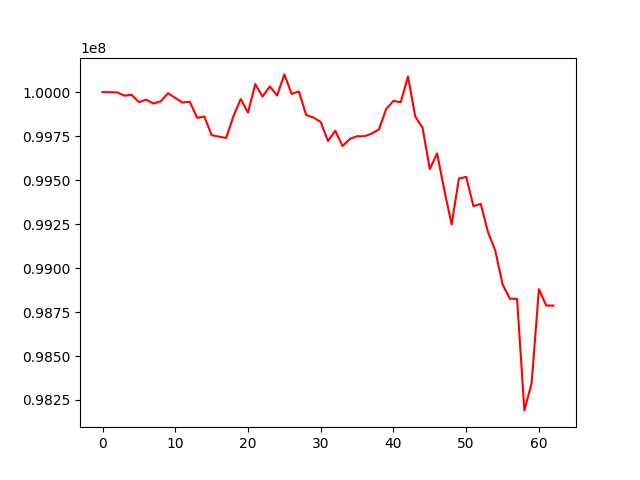

Source data for this figure (header and first rows):
, 0
0, 100000000
1, 99999420
2, 99998444
3, 99979995
4, 99984531
5, 99943187
6, 99956722
7, 99935137
8, 99947868
9, 99993721
10, 99966932
11, 99940252
12, 99945572
13, 99853934
14, 99860972
15, 99755227
16, 99746967
17, 99739225
18, 99862749
19, 99960515
20, 99883713
21, 100046001
22, 99974195
23, 100032231
24, 99980408
25, 100100693
26, 99989599
27, 100003809
28, 99869226
29, 99855536
30, 99829857
31, 99721629
32, 99780445
33, 99693497
34, 99733456
35, 99749342
36, 99748668
37, 99763891
38, 99787823
39, 99903670
40, 99950223
41, 99942289
42, 100088254
43, 99861433
44, 99797596
45, 99562488
46, 99651687
47, 99442289
48, 99247504
49, 99507863
50, 99518409
51, 99351511
52, 99364606
53, 99204734
54, 99099213
55, 98908039
56, 98825772
57, 98824736
58, 98190828
59, 98345162
... 3 more rows
